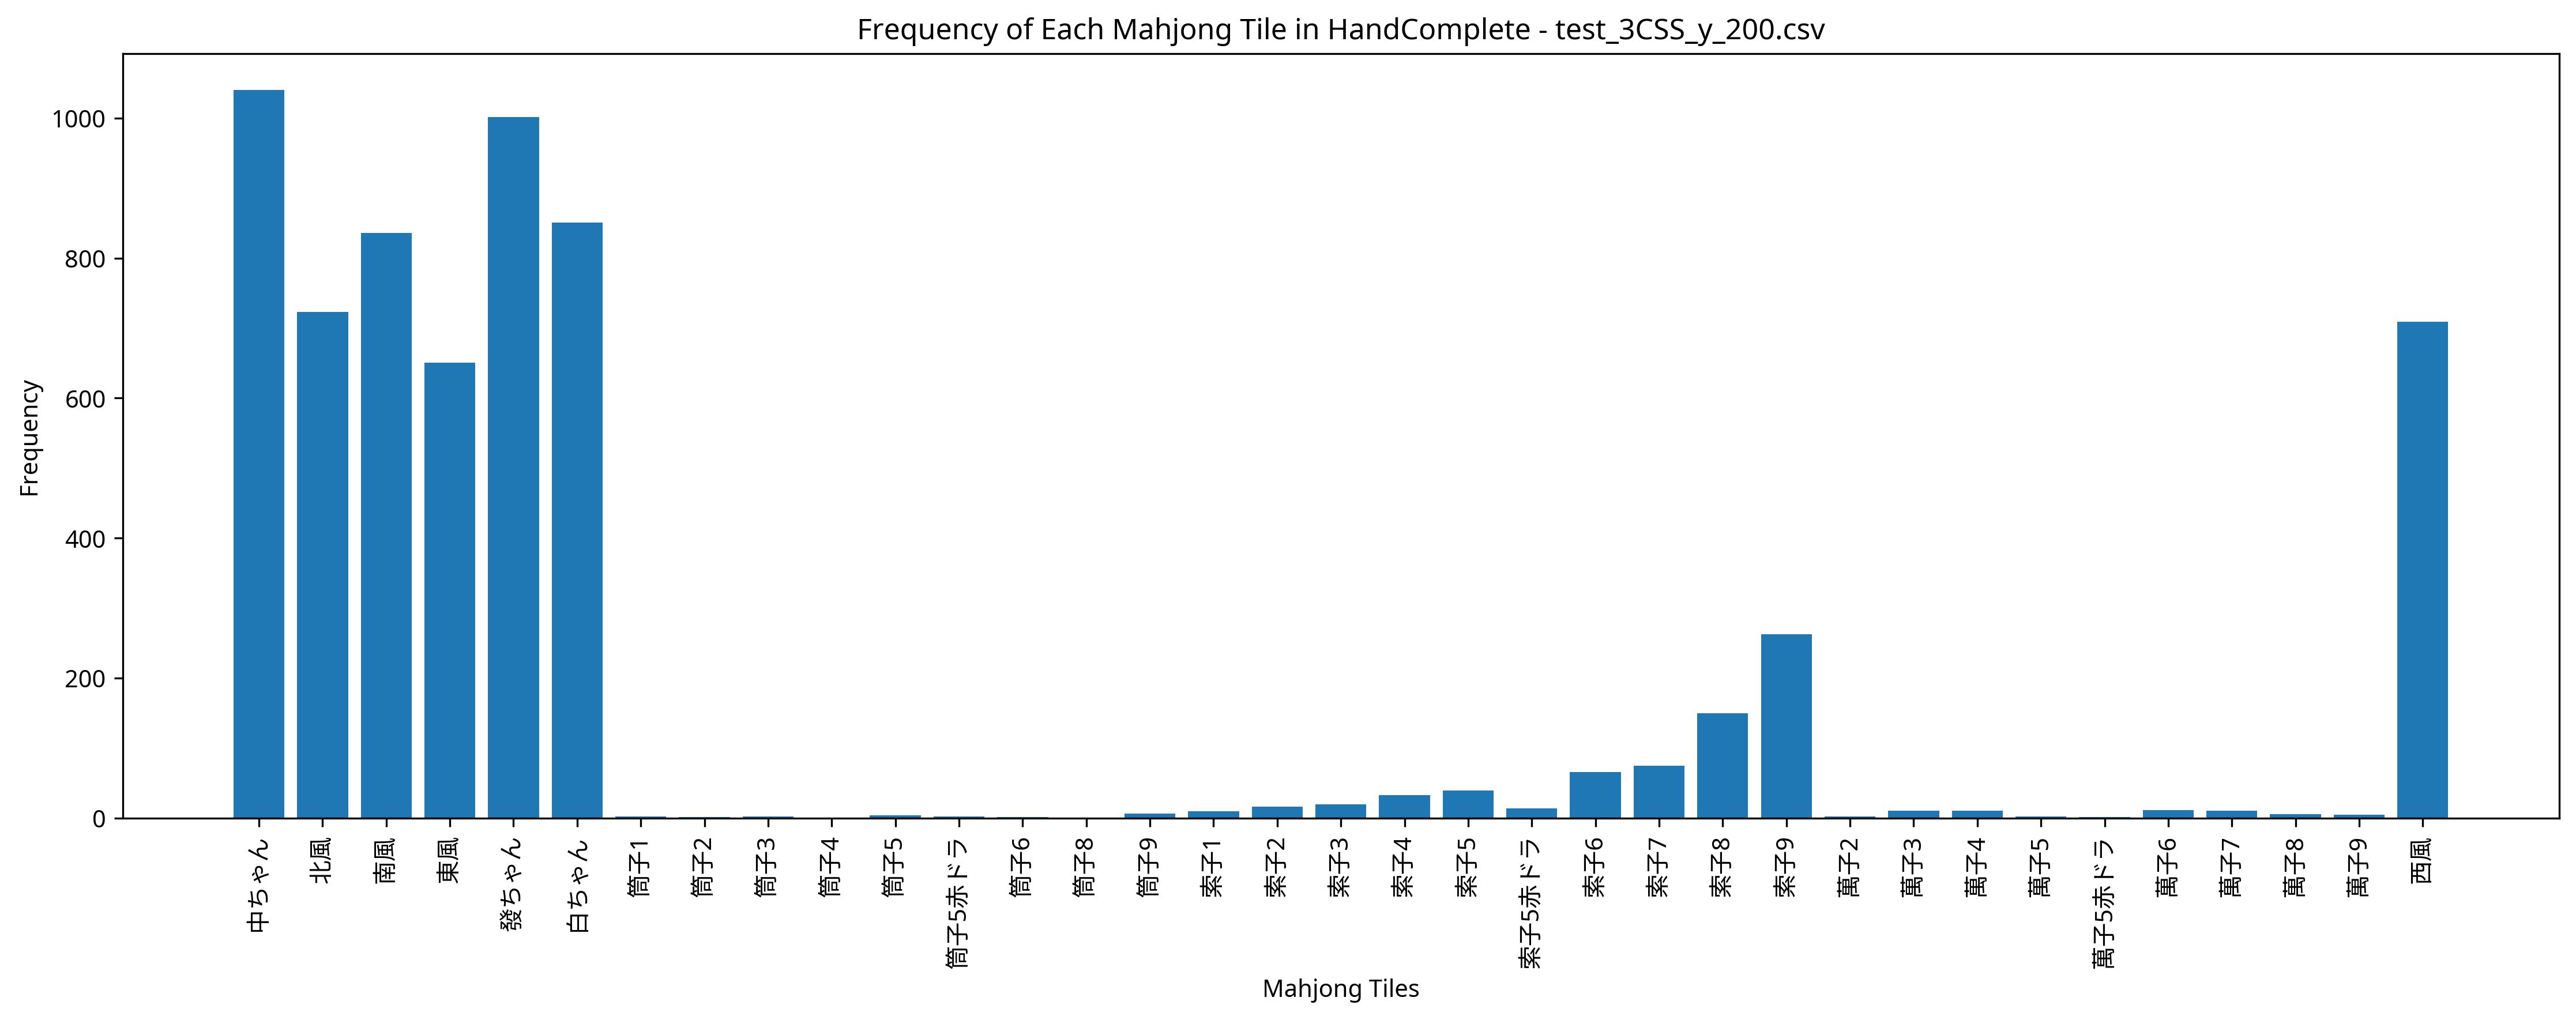

Source data for this figure (header and first rows):
Episode, Seat, Score, Turn, Yaku, MZ_Score, TEZ_Score, TAZ_Score, Tenpai, HandComplete, AgariRate
1, North, 0, 109, , 0, 0, 0, 0, 索子9 索子9 東風 北風 白ちゃん 中ちゃん 中ちゃん | 索子5 索子5 索…, 0.000
2, West, 0, 110, , 0, 0, 0, 0, 索子8 索子8 索子9 索子9 索子9 東風 南風 北風 發ちゃん 發ちゃん |…, 0.000
3, West, 0, 109, , 0, 0, 0, 0, 中ちゃん | 南風 南風 南風 西風 西風 西風 北風 北風 北風 發ちゃん 發…, 0.000
4, North, 0, 110, , 0, 0, 0, 0, 索子7 索子7 索子7 索子8 索子8 索子9 索子9 索子9 白ちゃん 中ちゃ…, 0.000
5, East, 0, 110, , 0, 0, 0, 0, 南風 北風 白ちゃん 發ちゃん 發ちゃん 發ちゃん 發ちゃん 中ちゃん 中ちゃん…, 0.000
6, West, 0, 109, , 0, 0, 0, 0, 索子9 南風 白ちゃん 發ちゃん 中ちゃん 中ちゃん 中ちゃん | 東風 東風 …, 0.000
7, West, 0, 109, , 0, 0, 0, 0, 東風 西風 北風 北風 白ちゃん 中ちゃん 中ちゃん | 南風 南風 南風 發ち…, 0.000
8, West, 0, 110, , 0, 0, 0, 0, 西風 北風 白ちゃん 中ちゃん | 東風 東風 東風 南風 南風 南風 中ちゃん…, 0.000
9, East, 0, 110, , 0, 0, 0, 0, 索子9 東風 北風 白ちゃん | 索子8 索子8 索子8 東風 東風 東風 中ち…, 0.000
10, West, 0, 110, , 0, 0, 0, 0, 南風 西風 北風 白ちゃん 發ちゃん 發ちゃん 發ちゃん 中ちゃん 中ちゃん 中…, 0.000
11, East, 0, 109, , 0, 0, 0, 0, 東風 南風 南風 西風 西風 北風 白ちゃん 發ちゃん 發ちゃん 中ちゃん 中ち…, 0.000
12, West, 0, 110, , 0, 0, 0, 0, 西風 白ちゃん 發ちゃん 發ちゃん | 東風 東風 東風 南風 南風 南風 北風…, 0.000
13, West, 38000, 108, 対々和 混一色 大三元, 0, 0, 0, 0, 東風 東風 發ちゃん 發ちゃん 發ちゃん | 索子6 索子6 索子6 白ちゃん …, 7.692
14, South, 6000, 66, 対々和 混一色, 0, 0, 0, 0, 南風 南風 南風 中ちゃん 中ちゃん | 索子8 索子8 索子8 東風 東風 東…, 14.29
15, South, 0, 110, , 0, 0, 0, 0, 東風 東風 南風 北風 白ちゃん 白ちゃん 白ちゃん 發ちゃん 中ちゃん 中ちゃ…, 13.33
16, East, 0, 110, , 0, 0, 0, 0, 西風 發ちゃん 中ちゃん 中ちゃん | 東風 東風 東風 南風 南風 南風 西風…, 12.5
17, North, 0, 110, , 0, 0, 0, 0, 西風 西風 西風 北風 北風 白ちゃん 白ちゃん 中ちゃん 中ちゃん 中ちゃん …, 11.77
18, South, 0, 109, , 0, 0, 0, 0, 索子9 索子9 東風 東風 南風 南風 西風 西風 北風 白ちゃん 白ちゃん 中…, 11.11
19, South, 0, 110, , 0, 0, 0, 0, 南風 南風 西風 西風 | 白ちゃん 白ちゃん 白ちゃん 發ちゃん 發ちゃん 發…, 10.53
20, West, 41000, 105, 対々和 三風刻 字一色, 0, 0, 0, 0, 東風 東風 東風 西風 西風 西風 中ちゃん 中ちゃん | 北風 北風 北風 發…, 15
21, East, 0, 109, , 0, 0, 0, 0, 索子8 東風 東風 白ちゃん 白ちゃん 中ちゃん 中ちゃん | 筒子5 筒子5 …, 14.29
22, South, 0, 110, , 0, 0, 0, 0, 索子9 南風 南風 南風 發ちゃん 發ちゃん 發ちゃん 中ちゃん 中ちゃん 中ち…, 13.64
23, West, 0, 110, , 0, 0, 0, 0, 南風 發ちゃん 發ちゃん 中ちゃん | 索子9 索子9 索子9 北風 北風 北風…, 13.04
24, North, 0, 109, , 0, 0, 0, 0, 東風 南風 南風 南風 西風 西風 北風 北風 白ちゃん 發ちゃん 中ちゃん 中…, 12.5
25, North, 0, 109, , 0, 0, 0, 0, 東風 南風 西風 西風 北風 北風 中ちゃん | 白ちゃん 白ちゃん 白ちゃん …, 12
26, North, 0, 110, , 0, 0, 0, 0, 東風 西風 發ちゃん 中ちゃん | 南風 南風 南風 西風 西風 西風 發ちゃん…, 11.54
27, South, 9000, 94, 対々和 混一色 小三風, 0, 0, 0, 0, 索子8 索子8 索子8 東風 東風 西風 西風 西風 白ちゃん 白ちゃん 白ちゃ…, 14.81
28, North, 0, 110, , 0, 0, 0, 0, 索子9 索子9 索子9 東風 東風 東風 南風 西風 北風 北風 | 中ちゃん …, 14.29
29, North, 0, 109, , 0, 0, 0, 0, 索子7 索子7 索子8 索子9 東風 南風 南風 西風 北風 北風 白ちゃん 白…, 13.79
30, West, 0, 109, , 0, 0, 0, 0, 索子6 東風 南風 西風 西風 北風 白ちゃん | 白ちゃん 白ちゃん 白ちゃん…, 13.33
31, East, 0, 110, , 0, 0, 0, 0, 南風 西風 白ちゃん 中ちゃん | 東風 東風 東風 北風 北風 北風 發ちゃん…, 12.9
32, West, 6000, 78, 七対子 混一色, 0, 0, 0, 0, 索子7 索子7 索子8 索子8 索子9 索子9 東風 東風 南風 南風 西風 西…, 15.62
33, South, 0, 109, , 0, 0, 0, 0, 發ちゃん | 東風 東風 東風 南風 南風 南風 西風 西風 西風 中ちゃん 中…, 15.15
34, West, 0, 110, , 0, 0, 0, 0, 索子9 南風 南風 南風 南風 西風 西風 白ちゃん 發ちゃん 中ちゃん | 北…, 14.71
35, North, 4000, 103, 赤ドラ1 混一色, 0, 0, 0, 0, 索子4 索子5 索子5赤ドラ 索子6 索子6 索子7 白ちゃん 白ちゃん 白ちゃ…, 17.14
36, West, 0, 109, , 0, 0, 0, 0, 索子9 索子9 索子9 東風 南風 南風 北風 北風 白ちゃん 發ちゃん 發ちゃ…, 16.67
37, North, 67000, 109, 対々和 大三元 字一色, 0, 0, 0, 0, 南風 南風 發ちゃん 發ちゃん 發ちゃん | 北風 北風 北風 白ちゃん 白ちゃ…, 18.92
38, North, 0, 110, , 0, 0, 0, 0, 南風 發ちゃん 中ちゃん 中ちゃん | 東風 東風 東風 西風 西風 西風 北風…, 18.42
39, East, 0, 110, , 0, 0, 0, 0, 南風 西風 西風 北風 白ちゃん 白ちゃん 白ちゃん 白ちゃん 發ちゃん 發ちゃ…, 17.95
40, South, 6000, 79, 対々和 混一色, 0, 0, 0, 0, 白ちゃん 白ちゃん 發ちゃん 發ちゃん 發ちゃん | 索子8 索子8 索子8 南…, 20
41, South, 0, 109, , 0, 0, 0, 0, 索子8 索子9 東風 南風 西風 西風 北風 北風 白ちゃん 發ちゃん 發ちゃん…, 19.51
42, East, 0, 109, , 0, 0, 0, 0, 索子9 東風 南風 南風 南風 西風 北風 北風 白ちゃん 發ちゃん 發ちゃん …, 19.05
43, West, 6000, 66, 七対子 混一色, 0, 0, 0, 0, 索子3 索子3 索子4 索子4 索子4 索子4 東風 東風 北風 北風 白ちゃん…, 20.93
44, East, 0, 109, , 0, 0, 0, 0, 南風 北風 白ちゃん 發ちゃん 發ちゃん 中ちゃん 中ちゃん | 索子5 索子5…, 20.45
45, East, 0, 109, , 0, 0, 0, 0, 索子1 東風 北風 北風 白ちゃん 發ちゃん 發ちゃん | 南風 南風 南風 西…, 20
46, East, 0, 110, , 0, 0, 0, 0, 索子9 發ちゃん 發ちゃん 中ちゃん | 索子8 索子8 索子8 東風 東風 東…, 19.57
47, East, 41000, 80, 対々和 小三元 字一色, 0, 0, 0, 0, 南風 南風 南風 白ちゃん 白ちゃん 白ちゃん 發ちゃん 發ちゃん 發ちゃん 中…, 21.28
48, East, 0, 109, , 0, 0, 0, 0, 南風 南風 西風 北風 北風 中ちゃん 中ちゃん | 白ちゃん 白ちゃん 白ちゃ…, 20.83
49, East, 6000, 71, 七対子 混一色, 0, 0, 0, 0, 索子6 索子6 索子7 索子7 索子8 索子8 索子9 索子9 東風 東風 南風…, 22.45
50, South, 0, 109, , 0, 0, 0, 0, 索子4 東風 南風 南風 北風 發ちゃん 中ちゃん | 白ちゃん 白ちゃん 白ち…, 22
51, South, 0, 110, , 0, 0, 0, 0, 南風 南風 西風 北風 北風 白ちゃん 發ちゃん 發ちゃん 發ちゃん 發ちゃん …, 21.57
52, West, 0, 109, , 0, 0, 0, 0, 西風 | 東風 東風 東風 北風 北風 北風 白ちゃん 白ちゃん 白ちゃん 中ち…, 21.15
53, South, 0, 110, , 0, 0, 0, 0, 索子9 南風 南風 南風 北風 北風 白ちゃん 發ちゃん 發ちゃん 中ちゃん |…, 20.75
54, East, 0, 109, , 0, 0, 0, 0, 西風 北風 北風 發ちゃん 中ちゃん 中ちゃん 中ちゃん | 東風 東風 東風 …, 20.37
55, West, 0, 109, , 0, 0, 0, 0, 東風 東風 西風 中ちゃん 中ちゃん 中ちゃん 中ちゃん | 索子6 索子6 索…, 20
56, West, 0, 109, , 0, 0, 0, 0, 索子7 索子7 索子8 索子8 索子9 東風 南風 南風 西風 白ちゃん 發ちゃ…, 19.64
57, North, 0, 109, , 0, 0, 0, 0, 萬子9 萬子9 萬子9 筒子4 筒子9 索子5 索子9 索子9 索子9 西風 發…, 19.3
58, North, 0, 109, , 0, 0, 0, 0, 索子6 索子6 索子6 索子7 索子7 索子8 索子8 索子8 索子9 南風 西…, 18.97
59, North, 38000, 79, 対々和 小三風 字一色, 0, 0, 0, 0, 東風 東風 白ちゃん 白ちゃん 白ちゃん | 西風 西風 西風 北風 北風 北風…, 20.34
60, West, 0, 109, , 0, 0, 0, 0, 東風 東風 東風 東風 南風 南風 南風 | 索子9 索子9 索子9 中ちゃん …, 20
... 440 more rows
